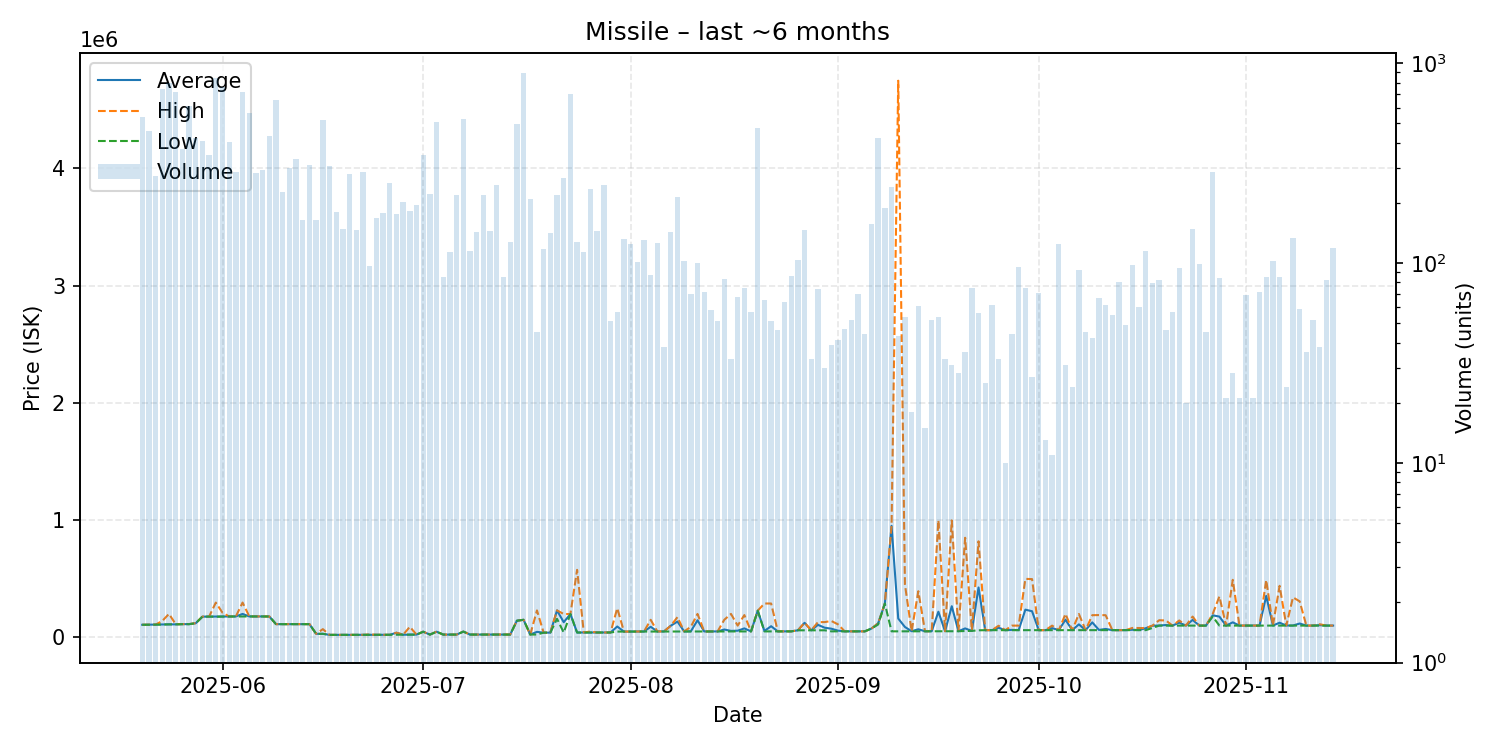

Values plotted in this chart, from the file beside it:
date, average, highest, lowest, order_count, volume
2025-05-20, 107100, 107100, 107100, 123, 536
2025-05-21, 108000, 108300, 107200, 103, 459
2025-05-22, 108500, 108500, 108500, 71, 273
2025-05-23, 109300, 139800, 109000, 132, 743
2025-05-24, 110700, 200000, 110400, 116, 798
2025-05-25, 110600, 112200, 110500, 138, 719
2025-05-26, 112600, 112700, 112400, 92, 373
2025-05-27, 112600, 113100, 112400, 112, 611
2025-05-28, 120500, 121000, 120200, 109, 422
2025-05-29, 176400, 177000, 176300, 104, 406
2025-05-30, 177100, 177100, 177100, 74, 347
2025-05-31, 177000, 296400, 176200, 116, 848
2025-06-01, 177700, 210000, 177300, 119, 757
2025-06-02, 177900, 177900, 177800, 80, 403
2025-06-03, 178200, 178800, 178100, 65, 285
2025-06-04, 199700, 296600, 178800, 82, 721
2025-06-05, 178600, 178700, 178500, 71, 563
2025-06-06, 178300, 178400, 178200, 64, 282
2025-06-07, 178500, 178600, 178000, 73, 293
2025-06-08, 177900, 177900, 177900, 80, 432
2025-06-09, 112500, 112500, 112500, 94, 658
2025-06-10, 112600, 112600, 112500, 51, 226
2025-06-11, 112500, 112500, 112500, 46, 299
2025-06-12, 112600, 112600, 112600, 63, 331
2025-06-13, 112500, 112500, 112500, 34, 165
2025-06-14, 112500, 112500, 112500, 56, 310
2025-06-15, 30010, 30010, 30010, 37, 164
2025-06-16, 30020, 70000, 30010, 57, 520
2025-06-17, 21010, 21010, 21010, 47, 305
2025-06-18, 21020, 21100, 21010, 29, 180
2025-06-19, 21210, 21210, 21210, 26, 148
2025-06-20, 21230, 21230, 21210, 29, 278
2025-06-21, 21240, 21240, 21240, 29, 146
2025-06-22, 21250, 21250, 21240, 46, 285
2025-06-23, 21285, 25000, 21250, 19, 97
2025-06-24, 21680, 21690, 21670, 24, 169
2025-06-25, 21690, 21690, 21690, 23, 179
2025-06-26, 21710, 21710, 21710, 29, 251
2025-06-27, 39400, 39400, 22030, 29, 177
2025-06-28, 22030, 22030, 22030, 32, 201
2025-06-29, 23350, 90000, 23340, 21, 183
2025-06-30, 23360, 23360, 23360, 24, 195
2025-07-01, 47980, 47980, 47980, 23, 347
2025-07-02, 23420, 23420, 23420, 29, 222
2025-07-03, 48000, 48000, 48000, 33, 510
2025-07-04, 23501, 23520, 23490, 16, 85
2025-07-05, 23540, 23540, 23540, 19, 113
2025-07-06, 23550, 23550, 23550, 29, 218
2025-07-07, 48990, 48990, 48990, 40, 529
2025-07-08, 23600, 23600, 23600, 16, 115
2025-07-09, 23600, 23600, 23600, 21, 143
2025-07-10, 23590, 23590, 23590, 13, 219
2025-07-11, 23590, 23590, 23590, 20, 144
2025-07-12, 23590, 23590, 23590, 21, 245
2025-07-13, 23716, 25000, 23620, 17, 85
2025-07-14, 23630, 23630, 23630, 20, 128
2025-07-15, 141900, 141900, 141900, 43, 499
2025-07-16, 149500, 149500, 149500, 40, 899
2025-07-17, 23720, 23730, 23720, 34, 210
2025-07-18, 46676, 229700, 23750, 13, 45
... 119 more rows
